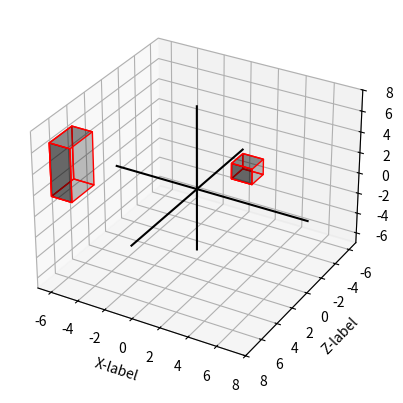

Write the Python code that produced this figure. (Note: this script raises an exception after producing the figure.)
import numpy as np
import matplotlib.pyplot as plt
from mpl_toolkits.mplot3d.art3d import Poly3DCollection
import random

class Solid:
    def __init__(self):
        self.points = []

    def plot(self):
        pass

    def scale(self, matrix):
        self.points = matrix.dot(self.points.T).T

    def translation(self, t):
        self.points = self.points + t

class Quadrilatero(Solid):

    def __init__(self, points):
        super(Quadrilatero, self).__init__()
        self.points = points

    def __repr__(self):
        return f'Quadrilateral: (centroid: {self.centroid})'

    @property
    def arestas(self):
        arestas = np.array([
            [self.points[0], self.points[1]],
            [self.points[0], self.points[2]],
            [self.points[2], self.points[3]],
            [self.points[1], self.points[3]],
            [self.points[1], self.points[5]],
            [self.points[5], self.points[7]],
            [self.points[7], self.points[3]],
            [self.points[5], self.points[4]],
            [self.points[4], self.points[6]],
            [self.points[6], self.points[7]],
            [self.points[0], self.points[4]],
            [self.points[2], self.points[6]],
        ])

        return arestas

    @property
    def faces(self):
        faces = np.array([
            [self.points[0], self.points[1], self.points[5], self.points[4]],
            [self.points[2], self.points[6], self.points[7], self.points[3]],
            [self.points[0], self.points[2], self.points[3], self.points[1]],
            [self.points[3], self.points[1], self.points[5], self.points[7]],
            [self.points[0], self.points[4], self.points[6], self.points[2]],
            [self.points[3], self.points[7], self.points[5], self.points[1]]
        ])

        return faces

    @property
    def centroid(self):
        return np.mean(self.points, axis = 0)

    @property
    def i(self):
        return self.points.min()

    @property
    def f(self):
        return self.points.max()

    def plot(self, center = True):
        # print(self)
        i = self.points.min()
        f = self.points.max()
        k = f
        axis_values = np.arange(i, k+1, 0.1)
        zeros = np.zeros(axis_values.shape)
        fig = plt.figure()
        ax = fig.add_subplot(111, projection='3d')
        ax.set_xlim3d(i, f)
        ax.set_xlabel('X-label')
        ax.set_ylim3d(f, i)
        ax.set_ylabel('Z-label')
        ax.set_zlim3d(i, f)
        ax.set_zlabel('Y-label')
        ax.add_collection3d(Poly3DCollection(self.faces, facecolors='black', linewidths=1, edgecolors='r', alpha=.25))
        ax.plot3D(axis_values, zeros, zeros, c='black')
        ax.plot3D(zeros, axis_values, zeros, c='black')
        ax.plot3D(zeros, zeros, axis_values, c='black')
        # if center:
        # 	print(self.centroid)
        plt.show()


class Piramide(Solid):

    def __init__(self, points):
        super(Piramide, self).__init__()
        self.points = points

    def __repr__(self):
        return f'Pyramid: (centroid: {self.centroid})'

    @property
    def arestas(self):
        arests = np.array([
            [self.points[0], self.points[1]],
            [self.points[1], self.points[2]],
            [self.points[2], self.points[3]],
            [self.points[3], self.points[0]],
            [self.points[0], self.points[4]],
            [self.points[1], self.points[4]],
            [self.points[2], self.points[4]],
            [self.points[3], self.points[4]]
        ])

        return arests

    @property
    def faces(self):
        faces = np.array([
            [self.points[0], self.points[1], self.points[2], self.points[3]],
            [self.points[0], self.points[1], self.points[4]],
            [self.points[1], self.points[2], self.points[4]],
            [self.points[2], self.points[3], self.points[4]],
            [self.points[3], self.points[0], self.points[4]]
        ])

        return faces

    @property
    def centroid(self):
        # base_points = self.points[0:4]
        # apex = self.points[4]
        #
        # sum_x = np.sum(base_points)
        # sum_y = np.sum(base_points)
        # sum_z = np.sum(base_points)
        # base_center = np.array([sum_x, sum_y, sum_z]) / base_points.shape[0]
        #
        # center = (apex - base_center) / 4
        # return center

        return np.mean(self.points, axis = 0)

    @property
    def i(self):
        return self.points.min()

    @property
    def f(self):
        return self.points.max()

    def plot(self, center = True):
        # print(self)
        i = self.points.min()
        f = self.points.max()

        k = f
        axis_values = np.arange(i, k + 1, 0.1)
        zeros = np.zeros(axis_values.shape)
        fig = plt.figure()
        ax = fig.add_subplot(111, projection='3d')
        ax.set_xlim3d(i, f)
        ax.set_xlabel('X-label')
        ax.set_ylim3d(f, i)
        ax.set_ylabel('Z-label')
        ax.set_zlim3d(i, f)
        ax.set_zlabel('Y-label')
        ax.add_collection3d(Poly3DCollection(self.faces, facecolors='black', linewidths=1, edgecolors='r', alpha=.25))
        ax.plot3D(axis_values, zeros, zeros, c='black')
        ax.plot3D(zeros, axis_values, zeros, c='black')
        ax.plot3D(zeros, zeros, axis_values, c='black')
        # if center:
        # 	print(self.centroid)
        plt.show()

class Mundo:

    def __init__(self):
        self.solids = []
        self.base_vectors = np.array([[1, 0, 0], [0, 1, 0], [0, 0, 1]])

    def add_solid(self, solid):
        self.solids.append(solid)

    @property
    def f(self):
        p = []
        for i in range(len(self.solids)):
            p += [self.solids[i].i]
            p += [self.solids[i].f]
        p = np.array(p)
        return p.max()

    @property
    def i(self):
        p = []
        for i in range(len(self.solids)):
            p += [self.solids[i].i]
            p += [self.solids[i].f]
        p = np.array(p)
        return p.min()

    @property
    def center(self):
        at = np.array([0, 0, 0], dtype=np.float32)
        # for s in self.solids:
        # 	at += s.centroid

        at = self.solids[0].centroid + self.solids[2].centroid
        # return at / len(self.solids)
        return at / 2

    def change_base(self, eye):
        at = self.center
        n = (at - eye)
        n = np.divide(n,np.linalg.norm(n))

        # create random vector aux
        x = random.uniform(0.6, 0.8)
        y = random.uniform(0,0.01)
        z = random.uniform(1.6, 1.8)
        aux = np.array([x, y, -z])
        # aux = aux / aux.dot(aux)
        # print(f'Random vector: {aux}')

        # get perpendicular vector "v"
        v = np.cross(n,aux)
        v = np.divide(v,np.linalg.norm(v))
        # get the final vector "s"
        s = np.cross(n,v)
        s = np.divide(s,np.linalg.norm(s))

        # T = self.base_vectors.copy()
        self.base_vectors = np.array([
            # n, v, s
            # n, s, v
            v, n, s
            # v, s, n
            # s, n, v
            # s, v, n
        ])
        R = self.base_vectors.copy()
        R = np.linalg.inv(R)
        # print(R.shape, self.solids[0].points.shape)
        for idx, solid in enumerate(self.solids):
            # for i in range(self.solids[idx].points.shape[0]):
            #     self.solids[idx].points[i] = R.dot(self.solids[idx].points[i])
            self.solids[idx].points = R.dot(self.solids[idx].points.T).T
            # print(self.solids[idx].points)



    def plot(self, changed_base = False, eye = [0,0,0]):


        # n = n / n.dot(n)
        # exit(1)

        if not changed_base:
            self.solids[0].points = self.solids[0].points + [2,-3, 0]
            self.solids[2].points = self.solids[2].points + [6,-2, 0]

            self.solids[1].points = self.solids[1].points + [-6,5,2]
            self.solids[3].points = self.solids[3].points + [-2,5,2]

        i = min(self.solids[0].points.min(), self.solids[2].points.min())
        f = max(self.solids[0].points.max(), self.solids[2].points.max())

        n = self.center - eye
            # exit(1)

        if not changed_base:
            axis_values = np.arange(int(self.i), int(self.f) + 1, 0.1)
            fig = plt.figure()
            ax = fig.add_subplot(111, projection='3d')
            ax.set_xlim3d(int(self.i-1), int(self.f+1))
            ax.set_xlabel('X-label')
            ax.set_ylim3d(int(self.f+1), int(self.i-1))
            ax.set_ylabel('Z-label')
            ax.set_zlim3d(int(self.i-1), int(self.f+1))
            ax.set_zlabel('Y-label')
        elif changed_base:
            print(i, f)
            axis_values = np.arange(int(self.i), int(self.f) + 1, 0.1)
            fig = plt.figure()
            ax = fig.add_subplot(111, projection='3d')
            ax.set_xlim3d(int(i), int(f))
            ax.set_xlabel('X-label')
            ax.set_ylim3d(int(f), int(i))
            ax.set_ylabel('Z-label')
            ax.set_zlim3d(int(i), int(f))
            ax.set_zlabel('Y-label')

            # self.solids[1].translation([-15, 0, 0])
            # self.solids[3].translation([-15, 0, 0])


        # if not changed_base:
        #     print(self.center, eye, n)
        #     ax.plot3D(self.center[0] * axis_values,
        #               self.center[1] * axis_values,
        #               self.center[2] * axis_values, c='red')
        #
        #     ax.plot3D(eye[0] * axis_values,
        #               eye[1] * axis_values,
        #               eye[2] * axis_values, c='red')
        #
        #     ax.plot3D(n[0] * axis_values,
        #               n[1] * axis_values,
        #               n[2] * axis_values, c='blue')
        if not changed_base:
            ax.plot3D(self.base_vectors[0][0] * axis_values,
                      self.base_vectors[0][1] * axis_values,
                      self.base_vectors[0][2] * axis_values, c='black')
            ax.plot3D(self.base_vectors[1][0] * axis_values,
                      self.base_vectors[1][1] * axis_values,
                      self.base_vectors[1][2] * axis_values, c='black')
            ax.plot3D(self.base_vectors[2][0] * axis_values,
                      self.base_vectors[2][1] * axis_values,
                      self.base_vectors[2][2] * axis_values, c='black')
        # ax.plot3D(zeros, axis_values, zeros, c='black')
        # ax.plot3D(zeros, zeros, axis_values, c='black')
        if not changed_base:
            for i in range(len(self.solids)):
                ax.add_collection3d(
                    Poly3DCollection(self.solids[i].faces, facecolors='black',
                                     linewidths=1, edgecolors='r', alpha=.25))

        else:
            ax.add_collection3d(
                Poly3DCollection(self.solids[0].faces, facecolors='black',
                                 linewidths=1, edgecolors='r', alpha=.25))
            ax.add_collection3d(
                Poly3DCollection(self.solids[2].faces, facecolors='black',
                                 linewidths=1, edgecolors='r', alpha=.25))

        plt.show()
        # if not changed_base:
            # self.solids[0].translation(n)
            # self.solids[1].translation(n)
            # self.solids[2].translation(n)
            # self.solids[3].translation(-n)
            # print(self.solids[0], self.solids[0].points)
            # print()


if __name__ == '__main__':
    center = [0,0,0]
    a = 1.5
    dx = dy = dz = a/2

    cube = np.array([
        [-dx, 0, -dz],
        [-dx, 0, dz],
        [-dx, 2*dy, -dz],
        [-dx, 2*dy, dz],
        [dx, 0, -dz],
        [dx, 0, dz],
        [dx, 2*dy, -dz],
        [dx, 2*dy, dz]
    ])
    cube[:,[1, 2]] = cube[:,[2, 1]]
    cube = Quadrilatero(cube)

    x = 1.5
    y = 5.0
    z = 2.5

    paral = np.array([
        [0, 0, 0],
        [0, 0, z],
        [0, y, 0],
        [0, y, z],
        [x, 0, 0],
        [x, 0, z],
        [x, y, 0],
        [x, y, z]
    ])

    paral[:, [1, 2]] = paral[:, [2, 1]]
    paral = Quadrilatero(paral)

    pyr = np.array([
        [-1,0,1],
        [1,0,1],
        [1, 0, -1],
        [-1, 0, -1],
        [0,3,0]
    ])
    pyr[:, [1,2]] = pyr[:, [2,1]]
    pyr = Piramide(pyr)

    k1 = 3.0
    k2 = 1.3
    h = 2.5
    trunk = np.array([
        [-k1/2, 0, -k1/2],
        [-k1/2, 0, k1/2],
        [-k2/2, h, -k2/2],
        [-k2/2, h, k2/2],

        [k1/2, 0, -k1/2],
        [k1/2, 0, k1/2],
        [k2/2, h, -k2/2],
        [k2/2, h, k2/2],
    ])

    trunk[:, [1,2]] = trunk[:, [2,1]]
    trunk = Quadrilatero(trunk)

    x = np.random.uniform(3,2)
    y = np.random.uniform(2,3)
    z = np.random.uniform(1,2)

    x = 3
    y = 4
    z = 5

    mundo = Mundo()

    mundo.add_solid(cube)
    mundo.add_solid(paral)
    mundo.add_solid(pyr)
    mundo.add_solid(trunk)
    e = [x, z, y]
    mundo.plot(eye=e)

    mundo.change_base(e)
    mundo.plot(changed_base = True)

